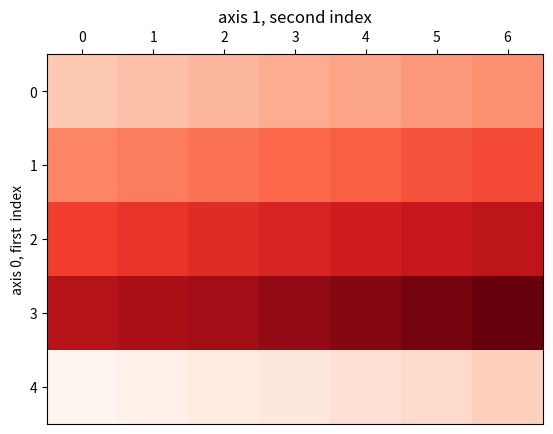

The script that saved this image:
# ---
# jupyter:
#   jupytext:
#     text_representation:
#       extension: .py
#       format_name: light
#       format_version: '1.5'
#       jupytext_version: 1.13.7
#   kernelspec:
#     display_name: Python 3 (ipykernel)
#     language: python
#     name: python3
# ---

# # Numpy methods for Streaming and Collision

import numpy as np
import matplotlib.pyplot as plt

# ### The streaming operator
# For this purpose we need the numpy method roll of arrays

# Create an array and print it
a = np.arange(5*7)
print(a)

# reshape it to a rectangular array
b = a.reshape((5, 7))
print(b)

f_cij = np.ones((9, 5, 7))
c_ca = np.array([[0, 1, 0, -1, 0, 1, -1, -1, 1],
                 [0, 0, -1, 0, 1, -1, -1, 1, 1]]).T     # These are the velocities of the channels
#

# %matplotlib notebook
plt.rcParams['xtick.labelbottom'] = False
plt.rcParams['xtick.labeltop'] = True
# Roll it in different direction
c = np.roll(b, shift=c_ca[2], axis=(1, 0))
print(c)
#
column_labels = list('0123456')
row_labels = list('01234')
# data = np.random.rand(5, 6)
fig, ax = plt.subplots()
data = c/a[-1]
heatmap = ax.pcolor(data, cmap=plt.cm.Reds)
# put the major ticks at the middle of each cell
ax.set_xticks(np.arange(data.shape[1]) + 0.5, minor=False)
ax.set_yticks(np.arange(data.shape[0]) + 0.5, minor=False)
ax.invert_yaxis()
ax.xaxis.tick_top()
#
ax.set_xticklabels(column_labels, minor=False)
ax.set_yticklabels(row_labels, minor=False)
ax.set_ylabel('axis 0, first  index')
ax.set_title('axis 1, second index')
plt.show()

for k in np.arange(9):
    f_cij[k] = np.roll(f_cij[k], c_ca[k], axis=(1, 0))

# ### Collision operator
# To calculate the outcome of the collision
# $$ f_i+\omega(f_i^{eq}-f_i)$$
# We need to know the average velocity at $\mathbf{r}$ and the denisty $n(\mathbf{r})$.

f_cij = np.ones((9, 5, 7))
c_ca = np.array([[0, 1, 0, -1, 0, 1, -1, -1, 1],
                 [0, 0, -1, 0, 1, -1, -1, 1, 1]]).T     # These are the velocities of the channels

# equilibrium occupation numbers
w_c = np.array([4/9, 1/9, 1/9, 1/9, 1/9, 1/36, 1/36, 1/36, 1/36])


for c in np.arange(9):
    f_cij[c] = w_c[c]

f_cij[:] = w_c[:, np.newaxis, np.newaxis]

f_cij[1] = f_cij[1]+0.01
f_cij[3] = f_cij[3]-0.01

u_aij = np.einsum('cij,ca->aij', f_cij, c_ca)

u_aij

rho_ij = np.einsum('cij->ij', f_cij)

rho_ij
